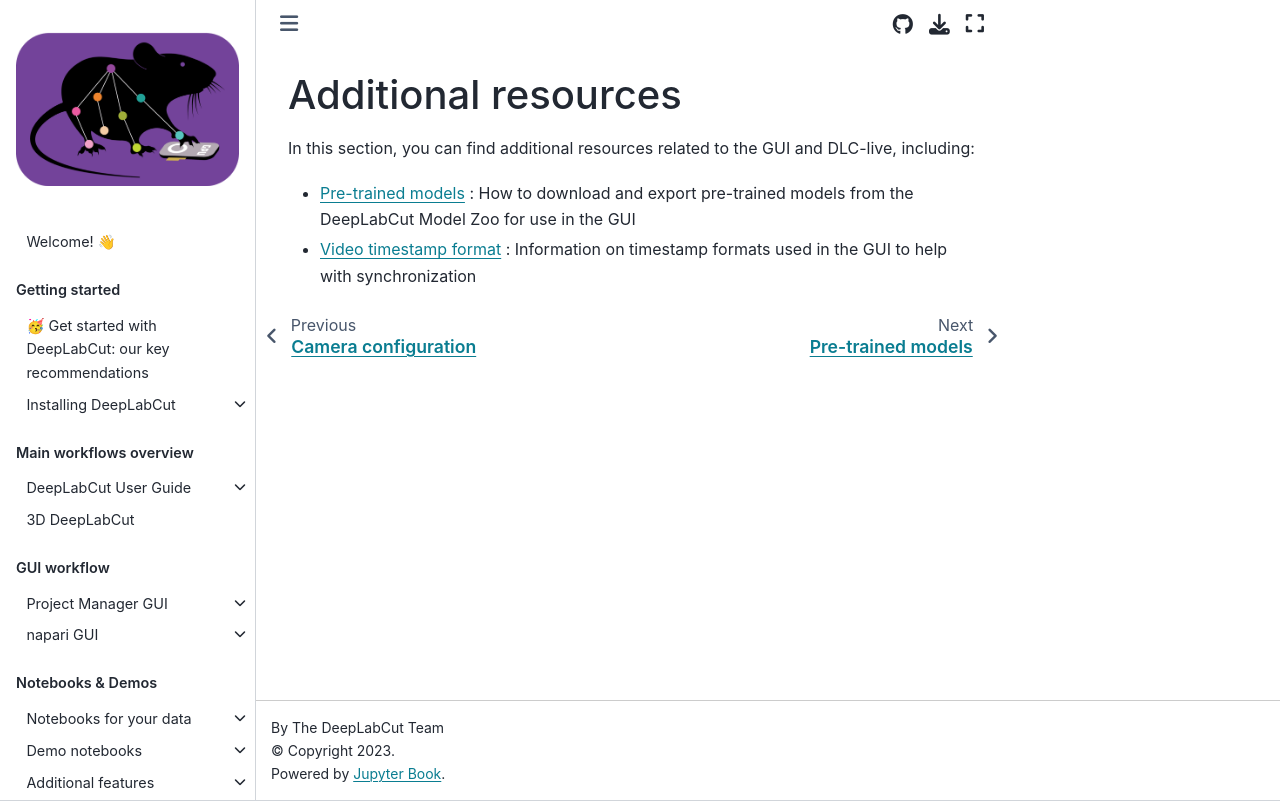

repository: DeepLabCut/DeepLabCut · page: docs/dlc-live/dlc-live-gui/user_guide/misc/misc_landing.html · generator: jekyll

---
deeplabcut:
  last_metadata_updated: '2026-03-17'
  ignore: false
---

# Additional resources

In this section, you can find additional resources related to the GUI and DLC-live, including:

- {ref}`file:dlclivegui-pretrained-models` : How to download and export pre-trained models from the DeepLabCut Model Zoo for use in the GUI
- {ref}`file:dlclivegui-timestamp-format` : Information on timestamp formats used in the GUI to help with synchronization
